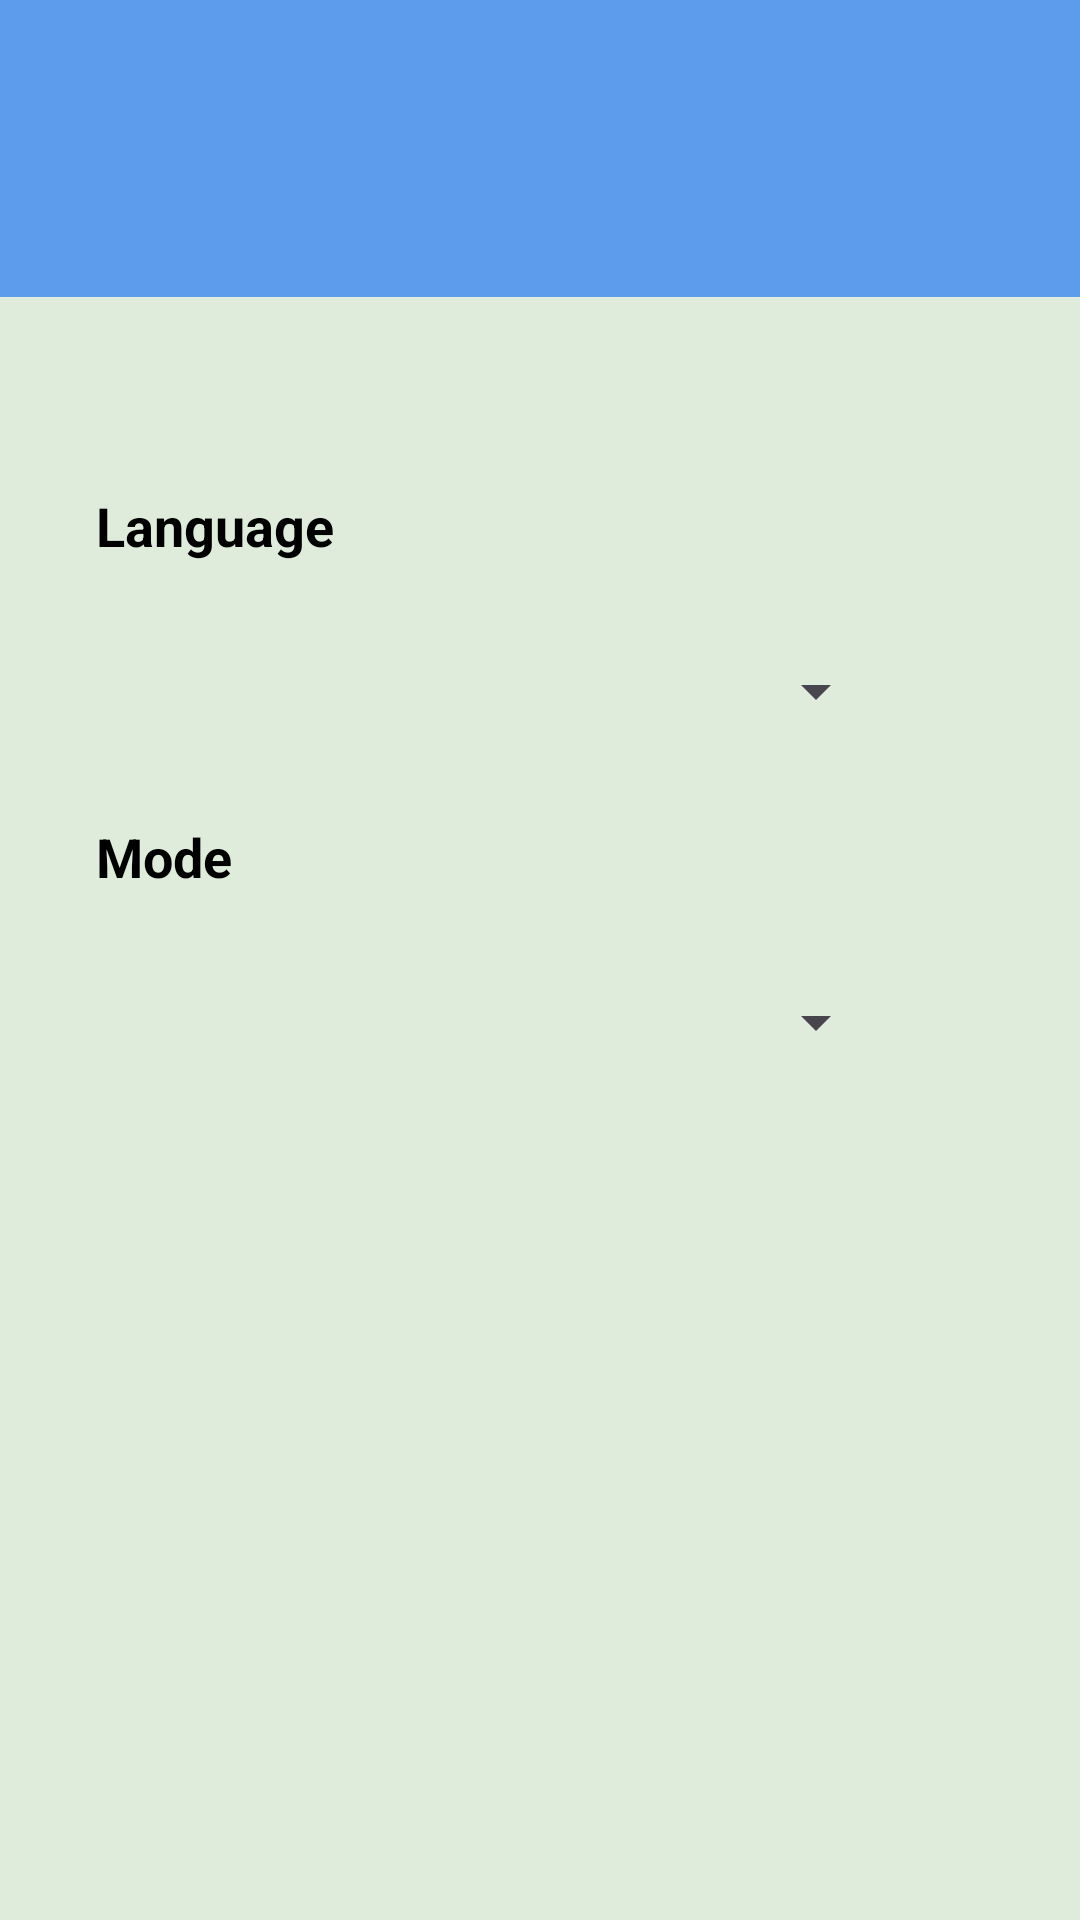

This screen was rendered from an Android layout file. Write that file and the resources it references.
<!-- AndroidManifest.xml: application theme Theme.ToDo -->
<!-- res/layout/fragment_settings.xml -->
<?xml version="1.0" encoding="utf-8"?>
<androidx.constraintlayout.widget.ConstraintLayout xmlns:android="http://schemas.android.com/apk/res/android"
    xmlns:app="http://schemas.android.com/apk/res-auto"
    android:layout_width="match_parent"
    android:layout_height="match_parent">

    <ImageView
        android:id="@+id/img_bar"
        android:layout_width="match_parent"
        android:layout_height="99dp"
        android:src="@color/primaryColor"
        app:layout_constraintTop_toTopOf="parent" />

    <TextView
        android:id="@+id/tv_lang"
        style="@style/txtTitle"
        android:layout_width="wrap_content"
        android:layout_height="wrap_content"
        android:layout_marginTop="64dp"
        android:paddingHorizontal="32dp"
        android:text="@string/language"
        app:layout_constraintStart_toStartOf="parent"
        app:layout_constraintTop_toBottomOf="@id/img_bar" />

    <Spinner
        android:id="@+id/spinner_lang"
        android:layout_width="match_parent"
        android:layout_height="50dp"
        android:layout_marginHorizontal="64dp"
        android:layout_marginVertical="18dp"
        android:popupBackground="@color/secondaryColor"
        app:layout_constraintTop_toBottomOf="@id/tv_lang" />

    <TextView
        android:id="@+id/tv_mode"
        style="@style/txtTitle"
        android:layout_width="wrap_content"
        android:layout_height="wrap_content"
        android:paddingHorizontal="32dp"
        android:text="@string/mode"
        app:layout_constraintStart_toStartOf="parent"
        app:layout_constraintTop_toBottomOf="@id/spinner_lang" />

    <Spinner
        android:id="@+id/spinner_mode"
        android:layout_width="match_parent"
        android:layout_height="50dp"
        android:layout_marginHorizontal="64dp"
        android:layout_marginVertical="18dp"
        android:popupBackground="@color/secondaryColor"
        app:layout_constraintTop_toBottomOf="@id/tv_mode" />

</androidx.constraintlayout.widget.ConstraintLayout>
<!-- resources referenced by this layout -->
<resources>
  <color name="primaryColor">#5D9CEC</color>
  <color name="secondaryColor">@color/white</color>
  <string name="language">Language</string>
  <string name="mode">Mode</string>
  <style name="txtTitle" parent="Widget.MaterialComponents.TextView">
          <item name="android:layout_height">wrap_content</item>
          <item name="android:layout_marginTop">18dp</item>
          <item name="android:textStyle">bold</item>
          <item name="android:textSize">18sp</item>
          <item name="android:gravity">center</item>
          <item name="android:textColor">@color/colorText</item>
      </style>
  <style name="Theme.ToDo" parent="Base.Theme.ToDo" />
  <color name="white">#FFFFFFFF</color>
  <color name="colorText">@color/black</color>
  <style name="Base.Theme.ToDo" parent="Theme.Material3.DayNight.NoActionBar">
          
          <item name="colorPrimary">@color/primaryColor</item>
          <item name="colorOnPrimary">@color/onPrimaryColor</item>
          <item name="colorSecondary">@color/secondaryColor</item>
          <item name="colorOnSecondary">@color/onSecondaryColor</item>
          <item name="android:colorBackground">@color/background</item>
          <item name="colorOnBackground">@color/onBackground</item>
  
  
      </style>
  <color name="black">#FF000000</color>
  <color name="onPrimaryColor">@color/white</color>
  <color name="onSecondaryColor">#61E757</color>
  <color name="background">#DFECDB</color>
  <color name="onBackground">#363636</color>
</resources>
